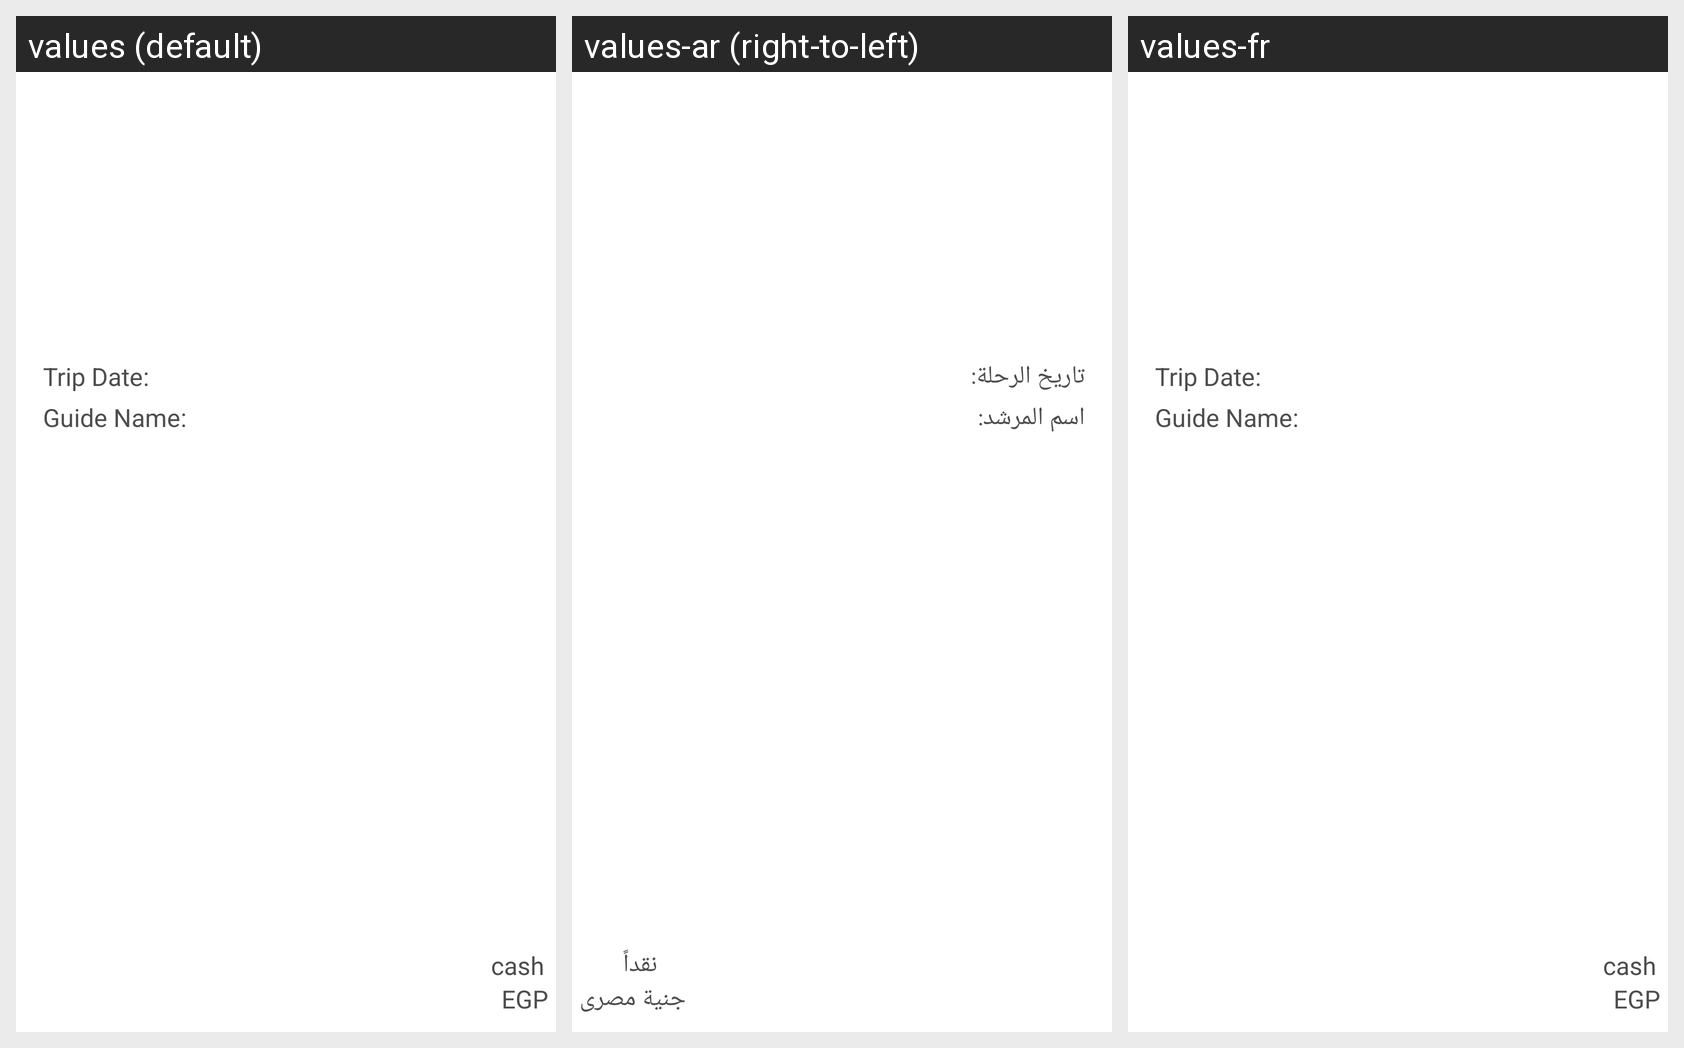

The same Android screen rendered under several of its app's locales, left to right. List the strings drawn on it with the default value and each locale's translation.
Android screen res/layout/trip_list_item.xml rendered under 3 locales, left to right: values (default), values-ar (right-to-left), values-fr. Device: Nexus 5 (rendered at 1080×1920; each locale shown at half size, 540×960, under a caption strip naming it); theme Theme.AppCompat.NoActionBar.
Strings drawn on this screen, with the default value and each locale's value (text and hints the layout hard-codes, and strings that could not be matched under every locale, appear in the picture but are not listed):

trip_date
  values: Trip Date:
  values-ar: تاريخ الرحلة:
  values-fr: Trip Date:

guide_name
  values: Guide Name:
  values-ar: اسم المرشد:
  values-fr: Guide Name:

egp
  values: EGP
  values-ar: جنية مصرى
  values-fr: EGP

cash
  values: cash
  values-ar: نقداً
  values-fr: cash
